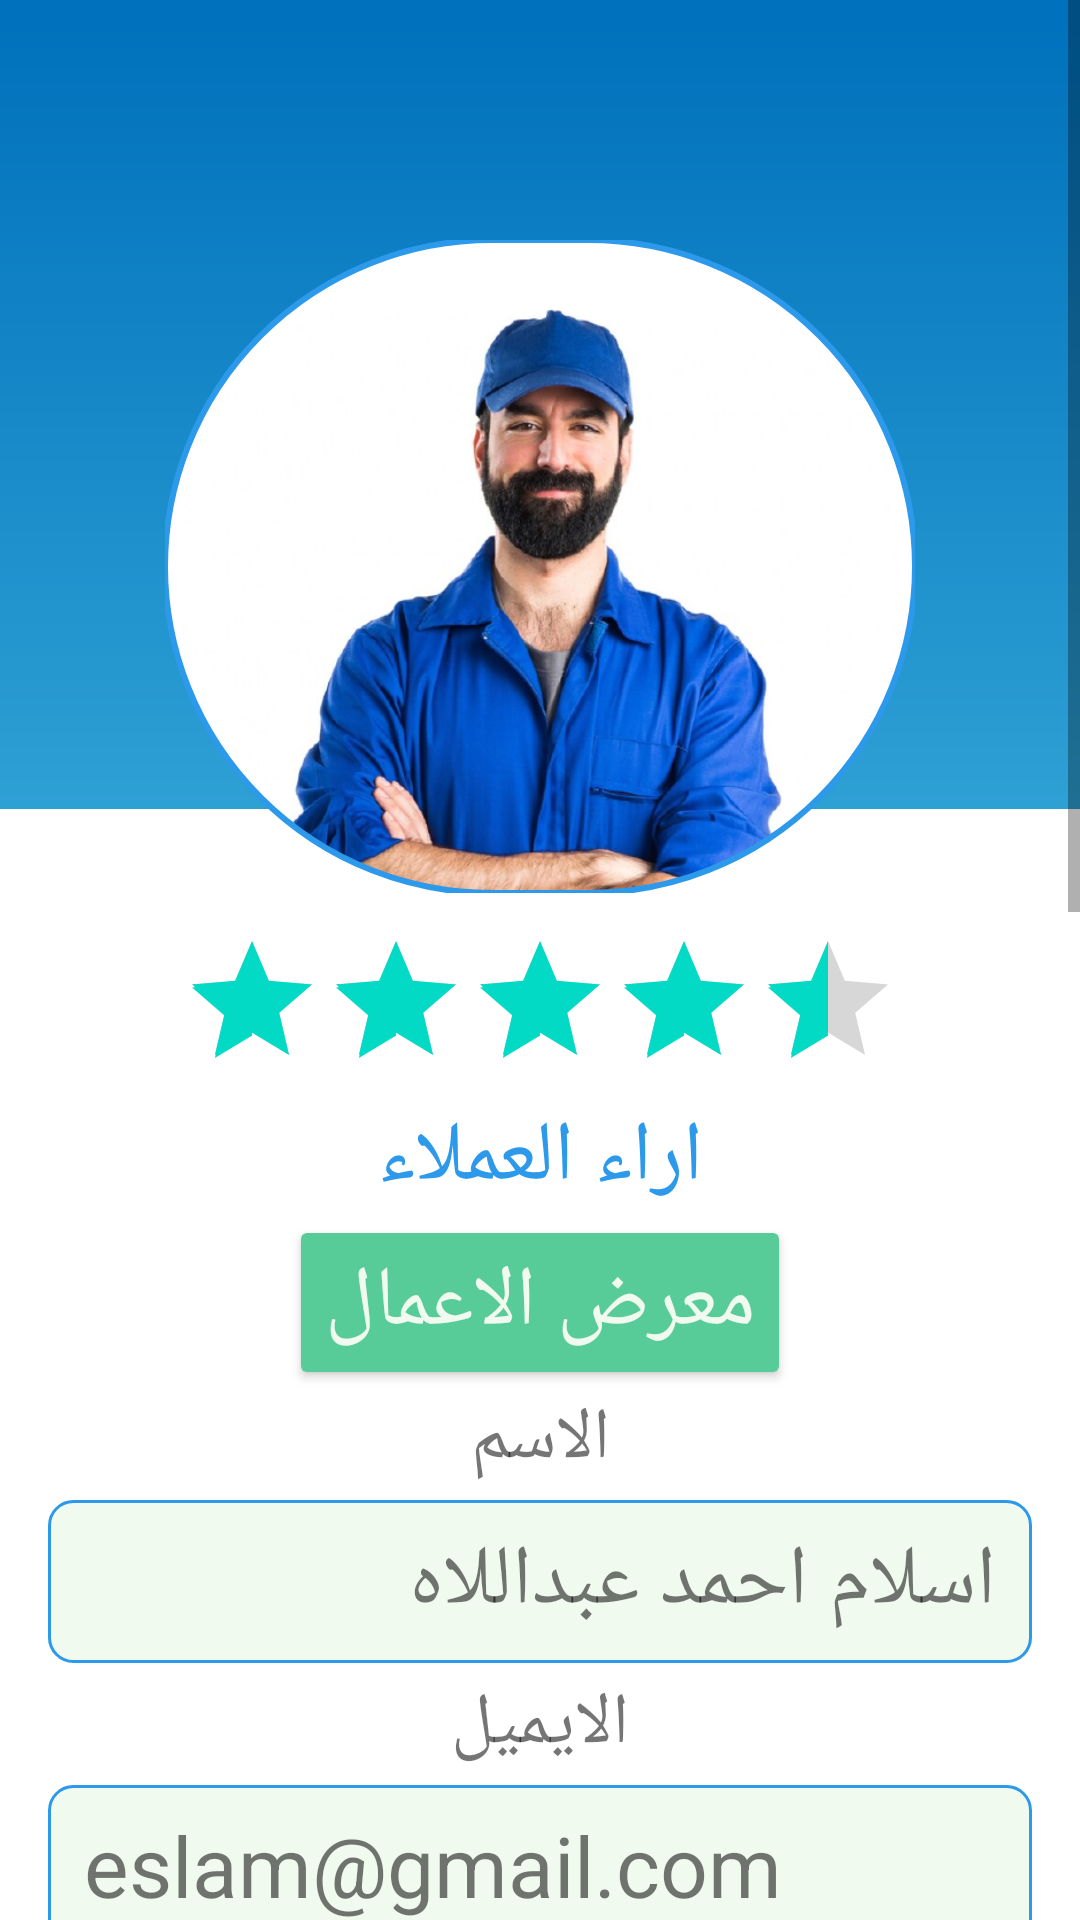

Layout XML and referenced resources for this Android screen:
<!-- AndroidManifest.xml: application theme Theme.MaterialComponents.Light.NoActionBar -->
<!-- res/layout/fragment_profile_worker.xml -->
<?xml version="1.0" encoding="utf-8"?>
<FrameLayout android:id="@+id/profile_container"
    xmlns:android="http://schemas.android.com/apk/res/android"
    xmlns:app="http://schemas.android.com/apk/res-auto"
    android:layout_width="match_parent"
    android:layout_height="match_parent">


    <ScrollView
        android:layout_width="match_parent"
        android:layout_height="match_parent"
        android:theme="@style/RecyclerViewThemeOverlay"

        >

        <androidx.constraintlayout.widget.ConstraintLayout
            android:layout_width="match_parent"
            android:layout_height="match_parent">

            <View
                android:layout_width="match_parent"
                android:layout_height="0dp"
                android:background="@drawable/app_bar_job_fragment"
                app:layout_constraintHeight_percent="0.2"
                app:layout_constraintTop_toTopOf="parent" />


            <com.google.android.material.imageview.ShapeableImageView
                android:id="@+id/worker_image"
                android:layout_width="250dp"
                android:layout_height="0dp"
                android:layout_marginTop="80dp"
                android:src="@drawable/logo"
                android:scaleType="centerCrop"
                app:shapeAppearanceOverlay="@style/CircularImageView"
                app:layout_constraintEnd_toEndOf="parent"
                app:layout_constraintStart_toStartOf="parent"
                app:layout_constraintTop_toTopOf="parent"
                app:strokeColor="@color/colorPrimary"
                app:strokeWidth="2dp" />


            <LinearLayout
                android:id="@+id/container"
                android:layout_width="match_parent"
                android:layout_height="wrap_content"
                android:orientation="vertical"
                android:padding="12dp"
                app:layout_constraintTop_toBottomOf="@id/worker_image">

                <RatingBar
                    android:id="@+id/ratingBar"
                    android:layout_width="wrap_content"
                    android:layout_height="wrap_content"
                    android:layout_gravity="center_horizontal"
                    android:numStars="5"
                    android:rating="4.5"
                    android:stepSize="0.1" />

                <TextView
                    android:id="@+id/clients_opinions"
                    android:layout_width="match_parent"
                    android:layout_height="wrap_content"
                    android:gravity="center"
                    android:text="اراء العملاء"
                    android:textColor="@color/colorPrimary"
                    android:textSize="28sp" />

                <Button
                    android:id="@+id/worker_gallery"
                    android:layout_width="wrap_content"
                    android:layout_height="wrap_content"
                    android:layout_gravity="center"
                    android:backgroundTint="@color/colorSecondary"
                    android:text="معرض الاعمال"
                    android:textColor="@color/white"
                    android:textSize="28sp" />

                <TextView
                    android:layout_width="match_parent"
                    android:layout_height="wrap_content"
                    android:gravity="center"
                    android:text="الاسم"
                    android:textSize="24sp" />

                <TextView
                    android:id="@+id/name"
                    android:layout_width="match_parent"
                    android:layout_height="wrap_content"
                    android:layout_margin="4dp"
                    android:background="@drawable/edittext_background"
                    android:paddingHorizontal="12dp"
                    android:paddingVertical="8dp"
                    android:text="اسلام احمد عبداللاه"
                    android:textSize="28sp" />

                <TextView
                    android:layout_width="match_parent"
                    android:layout_height="wrap_content"
                    android:gravity="center"
                    android:text="الايميل"
                    android:textSize="24sp" />


                <TextView
                    android:id="@+id/email"
                    android:layout_width="match_parent"
                    android:layout_height="wrap_content"
                    android:layout_margin="4dp"
                    android:background="@drawable/edittext_background"
                    android:paddingHorizontal="12dp"
                    android:paddingVertical="8dp"
                    android:text="eslam@gmail.com"
                    android:textSize="28sp" />

                <TextView
                    android:layout_width="match_parent"
                    android:layout_height="wrap_content"
                    android:gravity="center"
                    android:text="رقم الموبيل"
                    android:textSize="24sp" />

                <TextView
                    android:id="@+id/phone"
                    android:layout_width="match_parent"
                    android:layout_height="wrap_content"
                    android:layout_margin="4dp"
                    android:background="@drawable/edittext_background"
                    android:paddingHorizontal="12dp"
                    android:paddingVertical="8dp"
                    android:text="01033242661"
                    android:textSize="28sp" />

                <TextView
                    android:id="@+id/txt_national"
                    android:layout_width="match_parent"
                    android:layout_height="wrap_content"
                    android:gravity="center"
                    android:text="الرقم القومى"
                    android:textSize="24sp" />

                <TextView
                    android:id="@+id/id_national"
                    android:layout_width="match_parent"
                    android:layout_height="wrap_content"
                    android:layout_margin="4dp"
                    android:background="@drawable/edittext_background"
                    android:paddingHorizontal="12dp"
                    android:paddingVertical="8dp"
                    android:text="1234567891111"
                    android:textSize="28sp" />

                <TextView
                    android:id="@+id/txt_job"
                    android:layout_width="match_parent"
                    android:layout_height="wrap_content"
                    android:gravity="center"
                    android:text="المهنة"
                    android:textSize="24sp" />

                <TextView
                    android:id="@+id/job"
                    android:layout_width="match_parent"
                    android:layout_height="wrap_content"
                    android:layout_margin="4dp"
                    android:background="@drawable/edittext_background"
                    android:paddingHorizontal="12dp"
                    android:paddingVertical="8dp"
                    android:text="كهربائى"
                    android:textSize="28sp" />

                <TextView
                    android:id="@+id/txt_city"
                    android:layout_width="match_parent"
                    android:layout_height="wrap_content"
                    android:gravity="center"
                    android:text="المدينة"
                    android:textSize="24sp" />

                <TextView
                    android:id="@+id/city"
                    android:layout_width="match_parent"
                    android:layout_height="wrap_content"
                    android:layout_margin="4dp"
                    android:background="@drawable/edittext_background"
                    android:paddingHorizontal="12dp"
                    android:paddingVertical="8dp"
                    android:text="الجيزة"
                    android:textSize="28sp" />

                <TextView
                    android:id="@+id/txt_birthday"
                    android:layout_width="match_parent"
                    android:layout_height="wrap_content"
                    android:gravity="center"
                    android:text="تاريخ الميلاد"
                    android:textSize="24sp" />

                <TextView
                    android:id="@+id/birthday"
                    android:layout_width="match_parent"
                    android:layout_height="wrap_content"
                    android:layout_margin="4dp"
                    android:background="@drawable/edittext_background"
                    android:paddingHorizontal="12dp"
                    android:paddingVertical="8dp"
                    android:text="10/12/1996"
                    android:textSize="28sp" />

                <TextView
                    android:id="@+id/txt_exp"
                    android:layout_width="match_parent"
                    android:layout_height="wrap_content"
                    android:gravity="center"
                    android:text="سنين الخبرة"
                    android:textSize="24sp" />

                <TextView
                    android:id="@+id/exp"
                    android:layout_width="match_parent"
                    android:layout_height="wrap_content"
                    android:layout_margin="4dp"
                    android:background="@drawable/edittext_background"
                    android:paddingHorizontal="12dp"
                    android:paddingVertical="8dp"
                    android:text="3 سنين"
                    android:textSize="28sp" />

                <Button
                    android:id="@+id/edit"
                    android:layout_width="match_parent"
                    android:layout_height="wrap_content"
                    android:layout_marginHorizontal="64dp"
                    android:backgroundTint="@color/colorSecondary"
                    android:text="تعديل"
                    android:textSize="28sp" />


                <Button
                    android:id="@+id/btn_signOut"
                    android:layout_width="match_parent"
                    android:layout_height="wrap_content"
                    android:layout_marginHorizontal="64dp"
                    android:backgroundTint="#D65858"
                    android:text="تسجيل الخروج"
                    android:textSize="28sp" />

            </LinearLayout>


        </androidx.constraintlayout.widget.ConstraintLayout>
    </ScrollView>

</FrameLayout>
<!-- resources referenced by this layout -->
<resources>
  <color name="colorPrimary">#2d99ea</color>
  <color name="colorSecondary">#57cc99</color>
  <color name="white">#f1faee</color>
  <!-- drawable app_bar_job_fragment: png bitmap (drawable-nodpi, 1800 bytes) -->
  <!-- drawable edittext_background (drawable) -->
  <?xml version="1.0" encoding="utf-8"?>
  <shape xmlns:android="http://schemas.android.com/apk/res/android">
      <solid android:color="@color/white" /> 
      <stroke
          android:width="1dp"
          android:color="@color/colorPrimary" /> 
      <corners android:radius="8dp" /> 
  </shape>
  <!-- drawable logo: png bitmap (drawable-nodpi, 300676 bytes) -->
  <style name="CircularImageView" parent="">
          <item name="cornerSize">50%</item>
      </style>
  <style name="RecyclerViewThemeOverlay" parent="">
          <item name="android:colorEdgeEffect">@color/colorPrimary</item>
      </style>
</resources>
